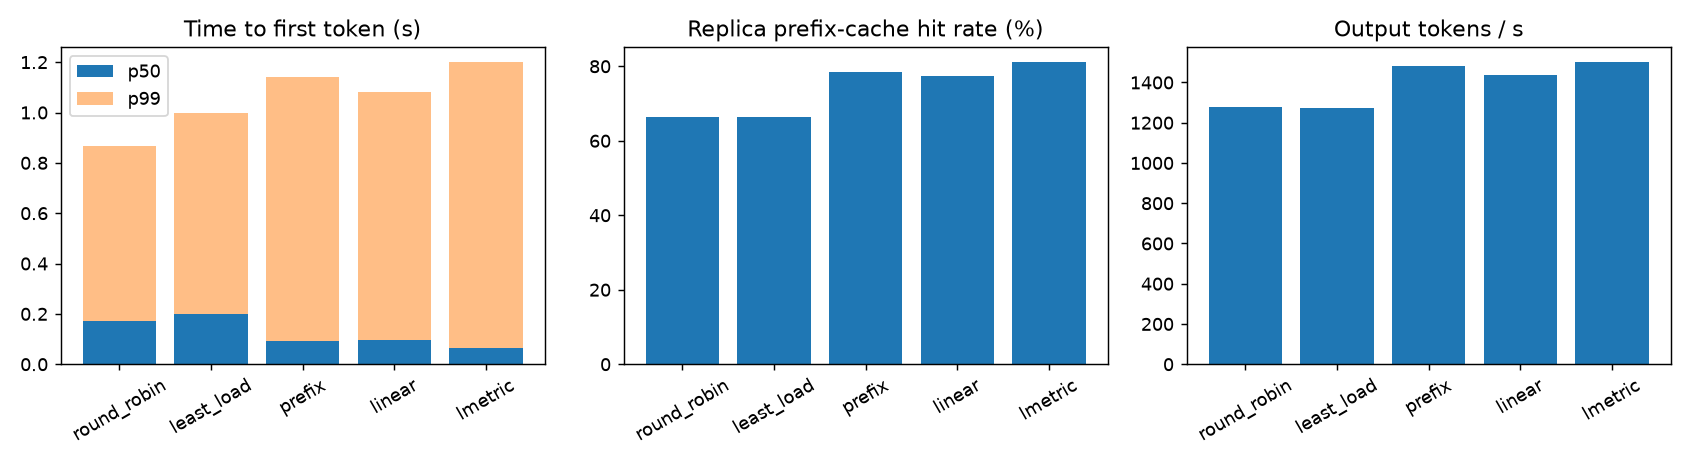

The file beside this chart, header and first rows:
policy, requests, errors, duration_s, req_per_s, output_tok_per_s, ttft_p50_s, ttft_p90_s, ttft_p99_s, ttft_mean_s, e2e_p50_s, e2e_p99_s, tpot_p50_s, router_est_hit_rate, replica_hit_rate, load_imbalance
round_robin, 908, 0, 45.73, 19.86, 1276, 0.1732, 0.4867, 0.866, 0.2233, 1.489, 6.351, 0.02157, 0.6648, 0.6642, 1.0
least_load, 908, 0, 45.81, 19.82, 1274, 0.1978, 0.6362, 1, 0.2742, 1.808, 4.916, 0.02595, 0.6644, 0.6628, 1.035
prefix, 908, 0, 39.39, 23.05, 1481, 0.09194, 0.5751, 1.142, 0.2153, 0.9422, 4.165, 0.01324, 0.7853, 0.7838, 1.128
linear, 908, 0, 40.62, 22.35, 1436, 0.09458, 0.5946, 1.083, 0.2184, 0.9605, 4.168, 0.01302, 0.7726, 0.7747, 1.022
lmetric, 908, 0, 38.89, 23.35, 1500, 0.06417, 0.5149, 1.199, 0.184, 0.83, 3.795, 0.0113, 0.8055, 0.8106, 1.084
